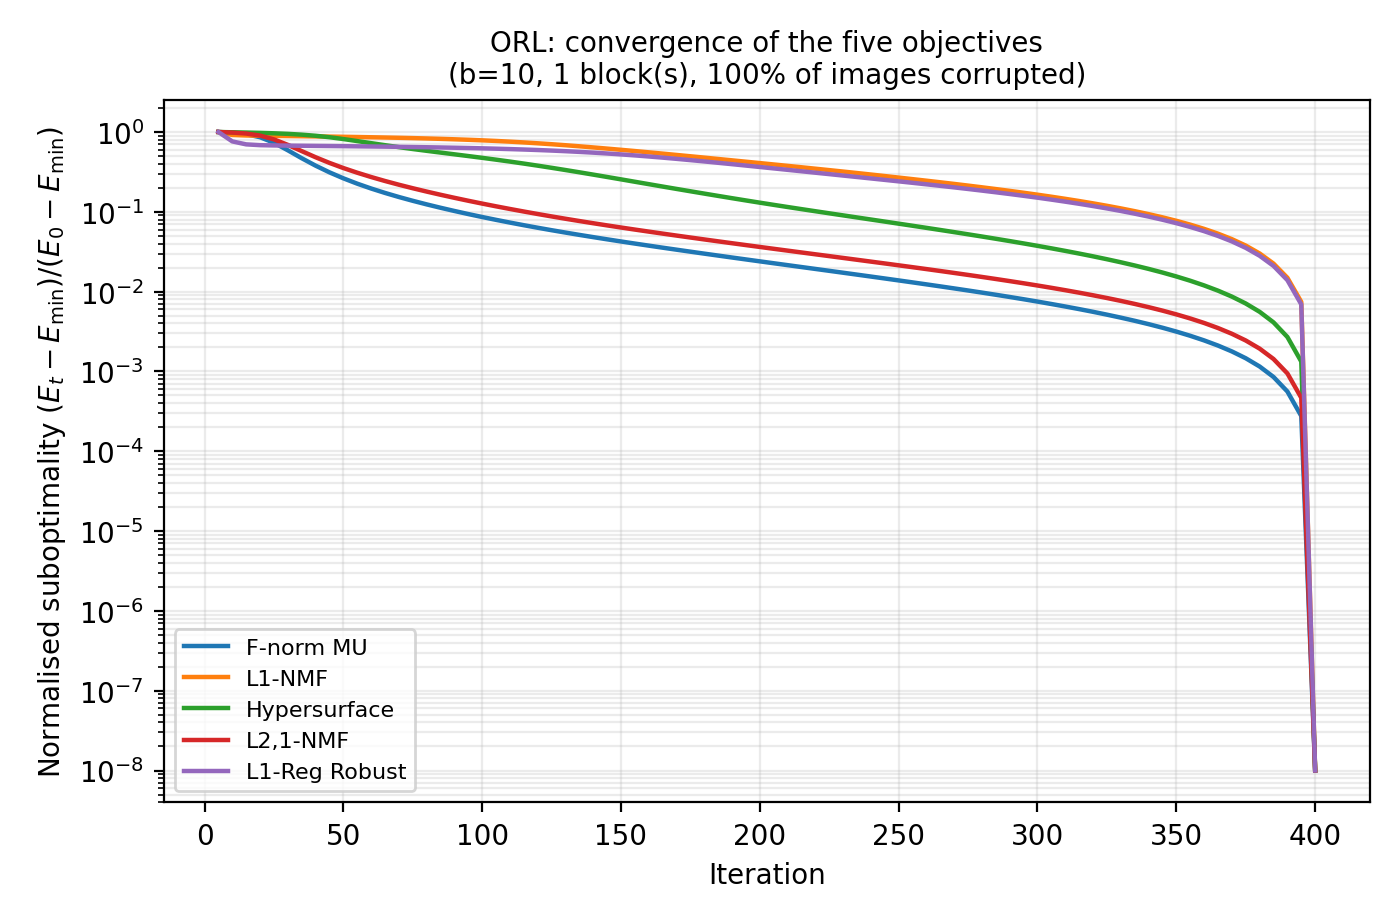

The file beside this chart, header and first rows:
algorithm, iteration, cost
F-norm MU, 5, 14793
F-norm MU, 10, 14535
F-norm MU, 15, 14077
F-norm MU, 20, 13184
F-norm MU, 25, 11731
F-norm MU, 30, 10085
F-norm MU, 35, 8700
F-norm MU, 40, 7658
F-norm MU, 45, 6895
F-norm MU, 50, 6327
F-norm MU, 55, 5895
F-norm MU, 60, 5558
F-norm MU, 65, 5289
F-norm MU, 70, 5069
F-norm MU, 75, 4887
F-norm MU, 80, 4732
F-norm MU, 85, 4600
F-norm MU, 90, 4485
F-norm MU, 95, 4385
F-norm MU, 100, 4297
F-norm MU, 105, 4219
F-norm MU, 110, 4150
F-norm MU, 115, 4089
F-norm MU, 120, 4034
F-norm MU, 125, 3984
F-norm MU, 130, 3940
F-norm MU, 135, 3899
F-norm MU, 140, 3862
F-norm MU, 145, 3828
F-norm MU, 150, 3797
F-norm MU, 155, 3768
F-norm MU, 160, 3741
F-norm MU, 165, 3717
F-norm MU, 170, 3694
F-norm MU, 175, 3672
F-norm MU, 180, 3652
F-norm MU, 185, 3633
F-norm MU, 190, 3616
F-norm MU, 195, 3599
F-norm MU, 200, 3584
F-norm MU, 205, 3569
F-norm MU, 210, 3555
F-norm MU, 215, 3542
F-norm MU, 220, 3530
F-norm MU, 225, 3518
F-norm MU, 230, 3507
F-norm MU, 235, 3496
F-norm MU, 240, 3486
F-norm MU, 245, 3476
F-norm MU, 250, 3467
F-norm MU, 255, 3459
F-norm MU, 260, 3450
F-norm MU, 265, 3442
F-norm MU, 270, 3435
F-norm MU, 275, 3427
F-norm MU, 280, 3420
F-norm MU, 285, 3414
F-norm MU, 290, 3407
F-norm MU, 295, 3401
F-norm MU, 300, 3395
... 340 more rows
